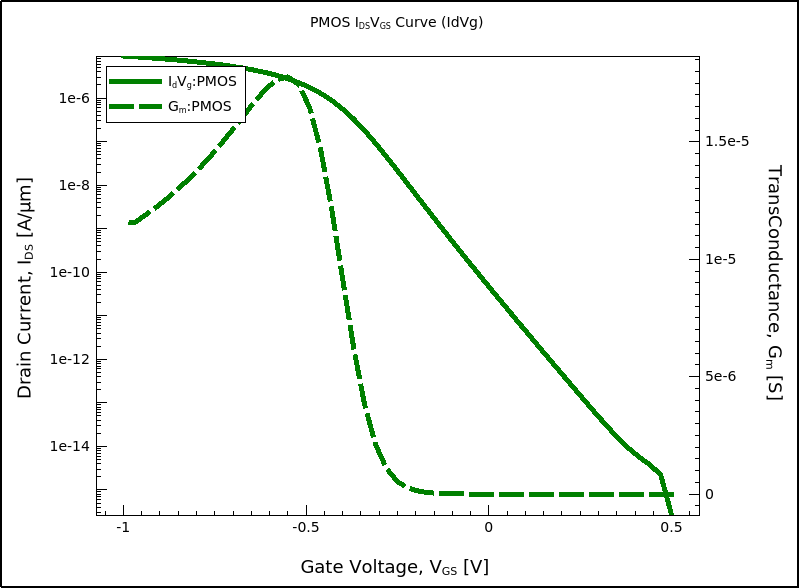

The file beside this chart, header and first rows:
I<sub>d</sub>V<sub>g</sub>:PMOS X, I<sub>d</sub>V<sub>g</sub>:PMOS Y, G<sub>m</sub>:PMOS X, G<sub>m</sub>:PMOS Y
0.5, 2.6604356e-16, 0.5, 1.8939682e-14
0.47, 2.246407e-15, 0.47, 9.9670218e-14
0.44, 3.8196605e-15, 0.44, 6.0456471e-14
0.41, 5.8069047e-15, 0.41, 8.7557788e-14
0.38, 9.4387586e-15, 0.38, 1.658608e-13
0.35, 1.6665532e-14, 0.35, 3.3215333e-13
0.32, 3.1206383e-14, 0.32, 6.6849188e-13
0.29, 6.0257146e-14, 0.29, 1.3355273e-12
0.26, 1.179713e-13, 0.26, 2.6543838e-12
0.23, 2.3243993e-13, 0.23, 5.2690188e-12
0.2, 4.5968289e-13, 0.2, 1.0469107e-11
0.17, 9.1151455e-13, 0.17, 2.0833222e-11
0.14, 1.8114301e-12, 0.14, 4.154276e-11
0.11, 3.6087857e-12, 0.11, 8.312918e-11
0.08, 7.2154703e-12, 0.08, 1.671326e-10
0.05, 1.4485583e-11, 0.05, 3.3756886e-10
0.02, 2.9208247e-11, 0.02, 6.8521146e-10
-0.01, 5.9188156e-11, -0.01, 1.3994828e-9
-0.04, 1.2067792e-10, -0.04, 2.8793688e-9
-0.07, 2.4772352e-10, -0.07, 5.9690145e-9
-0.1, 5.1226801e-10, -0.1, 1.2472196e-8
-0.13, 1.0675571e-9, -0.13, 2.6266852e-8
-0.16, 2.2419922e-9, -0.16, 5.5708856e-8
-0.19, 4.7409771e-9, -0.19, 1.1871936e-7
-0.22, 1.0072694e-8, -0.22, 2.5269332e-7
-0.25, 2.135877e-8, -0.25, 5.3098031e-7
-0.28, 4.4765616e-8, -0.28, 1.0852439e-6
-0.31, 9.1473458e-8, -0.31, 2.1117435e-6
-0.34, 1.788634e-7, -0.34, 3.8106952e-6
-0.37, 3.2845257e-7, -0.37, 6.2358004e-6
-0.4, 5.5879866e-7, -0.4, 9.1564398e-6
-0.43, 8.7794836e-7, -0.43, 1.2123078e-5
-0.46, 1.2796288e-6, -0.46, 1.46532e-5
-0.49, 1.7452944e-6, -0.49, 1.6436597e-5
-0.52, 2.2516103e-6, -0.52, 1.7429675e-5
-0.55, 2.7770595e-6, -0.55, 1.7767139e-5
-0.58, 3.3052825e-6, -0.58, 1.7647865e-5
-0.61, 3.82575e-6, -0.61, 1.7256145e-5
-0.64, 4.3325508e-6, -0.64, 1.6724629e-5
-0.67, 4.8228746e-6, -0.67, 1.6136974e-5
-0.7, 5.295796e-6, -0.7, 1.5541561e-5
-0.73, 5.7514556e-6, -0.73, 1.4964377e-5
-0.76, 6.1905536e-6, -0.76, 1.441813e-5
-0.79, 6.6140534e-6, -0.79, 1.3907977e-5
-0.82, 7.0230136e-6, -0.82, 1.3434901e-5
-0.85, 7.418493e-6, -0.85, 1.299769e-5
-0.88, 7.8015046e-6, -0.88, 1.2594104e-5
-0.91, 8.1729928e-6, -0.91, 1.2221469e-5
-0.94, 8.5338247e-6, -0.94, 1.1877019e-5
-0.97, 8.8847895e-6, -0.97, 1.155809e-5
-1, 9.2266021e-6, -1, 1.1609948e-5
